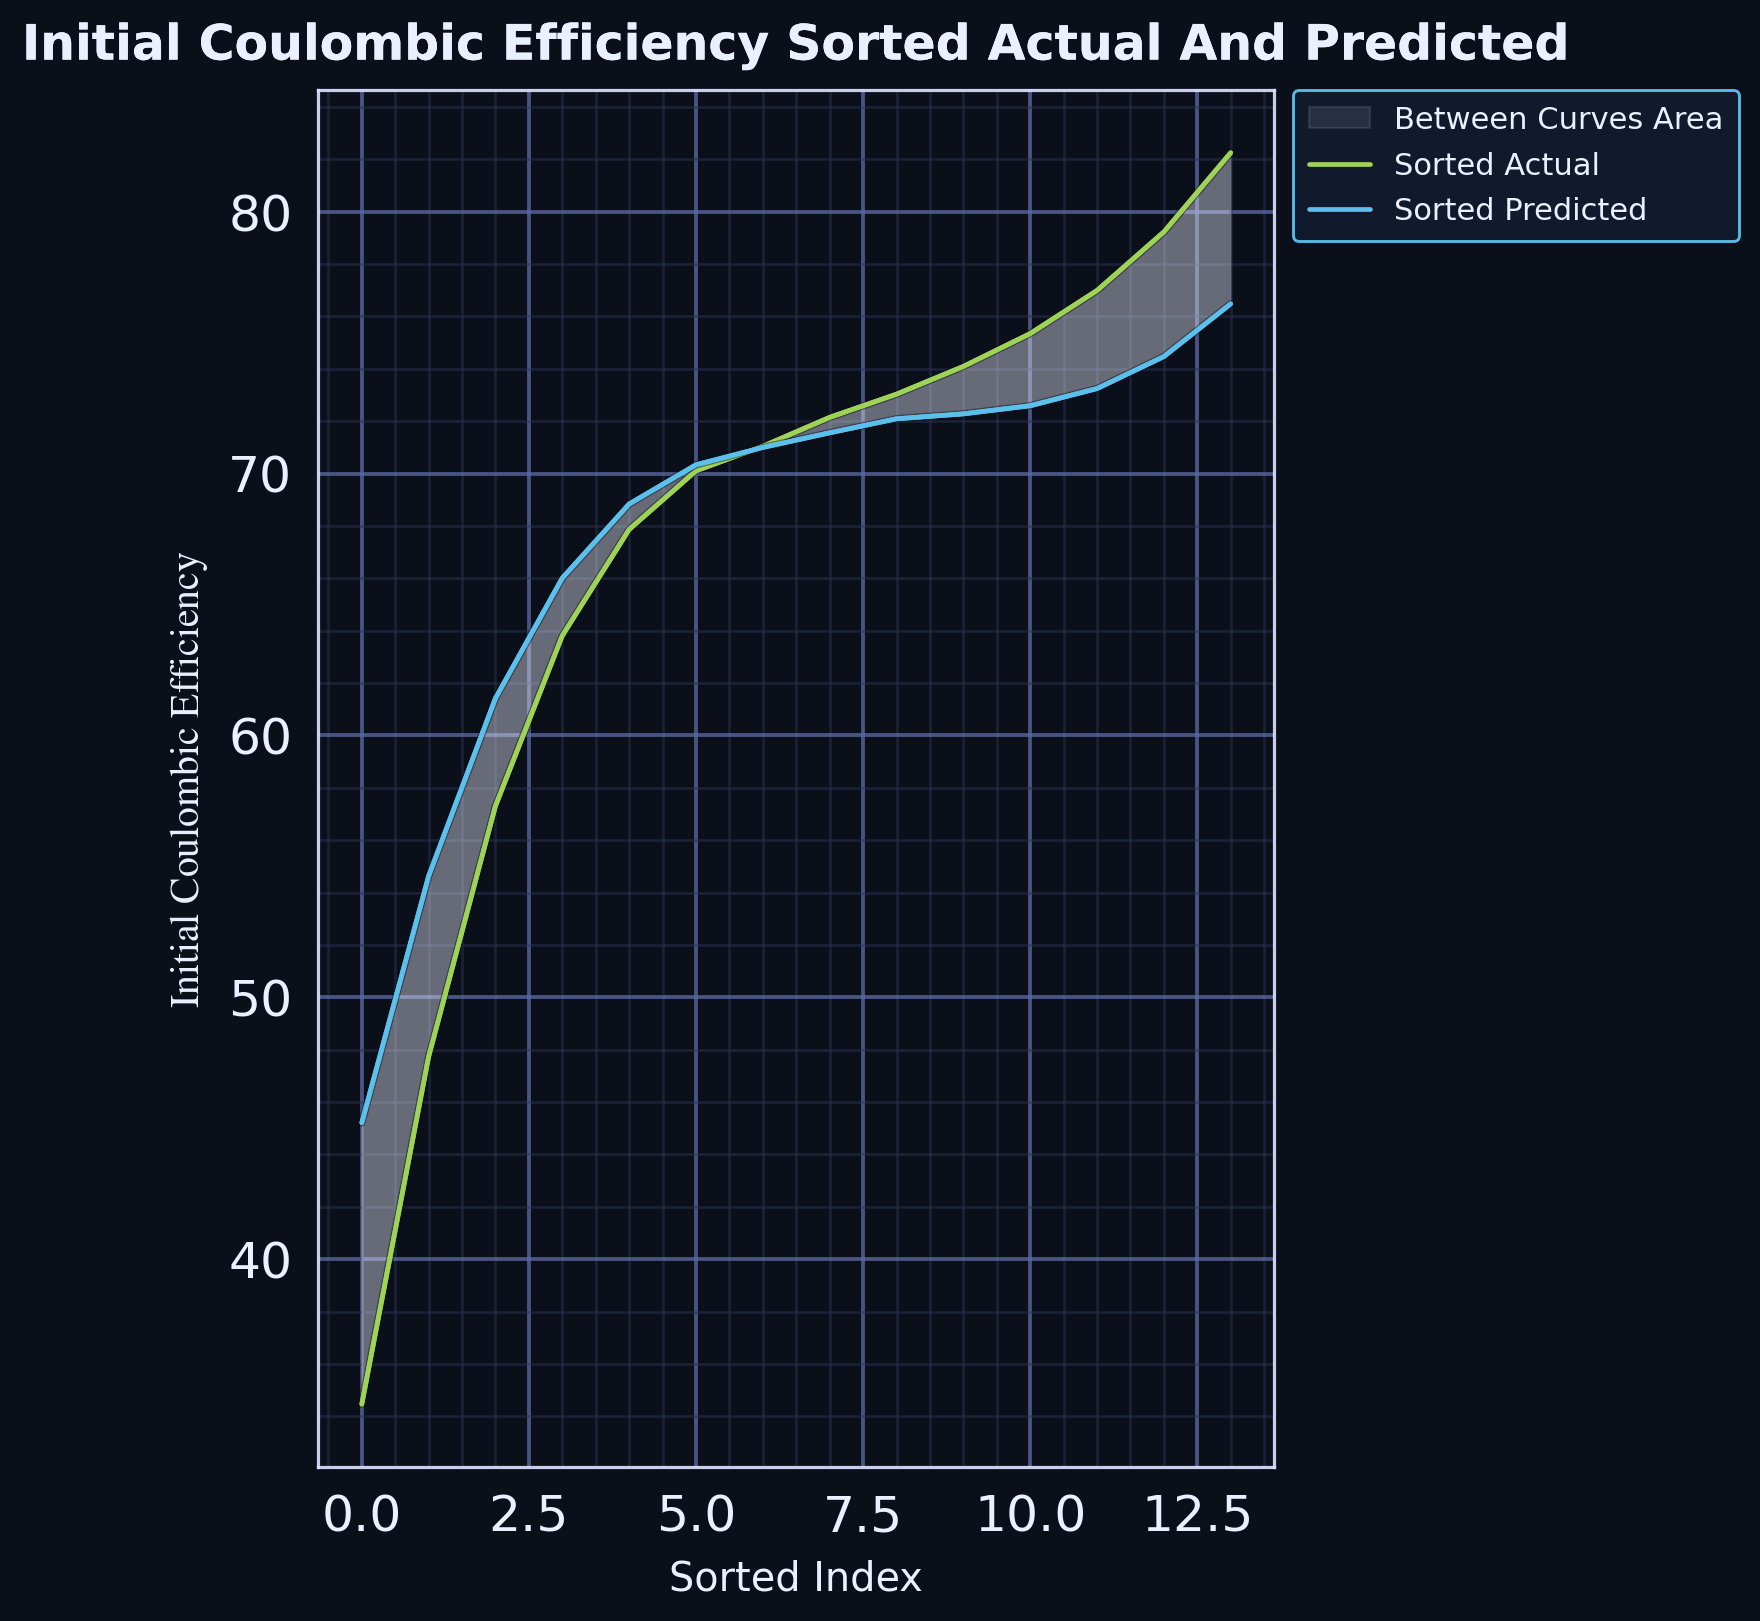

The file beside this chart, header and first rows:
series, sorted_index, sorted_actual, sorted_predicted, smoothed_actual, smoothed_predicted, between_curves_lo, between_curves_hi
sorted_curves, 0.0, 32.7, 45.1, 34.47, 45.21, 34.47, 45.21
sorted_curves, 1.0, 50.2, 55.11, 47.73, 54.63, 47.73, 54.63
sorted_curves, 2.0, 58.0, 61.83, 57.3, 61.42, 57.3, 61.42
sorted_curves, 3.0, 64.0, 63.48, 63.81, 66.01, 63.81, 66.01
sorted_curves, 4.0, 66.8, 70.47, 67.86, 68.84, 67.86, 68.84
sorted_curves, 5.0, 68.0, 70.9, 70.1, 70.33, 70.1, 70.33
sorted_curves, 6.0, 71.2, 70.9, 71.04, 71, 71, 71.04
sorted_curves, 7.0, 72.6, 70.9, 72.14, 71.55, 71.55, 72.14
sorted_curves, 8.0, 73.0, 70.9, 73.03, 72.09, 72.09, 73.03
sorted_curves, 9.0, 74.0, 71.49, 74.09, 72.28, 72.28, 74.09
sorted_curves, 10.0, 75.0, 73.32, 75.34, 72.59, 72.59, 75.34
sorted_curves, 11.0, 77.2, 74.68, 76.99, 73.24, 73.24, 76.99
sorted_curves, 12.0, 79.0, 74.8, 79.23, 74.47, 74.47, 79.23
sorted_curves, 13.0, 82.4, 75.62, 82.25, 76.48, 76.48, 82.25
